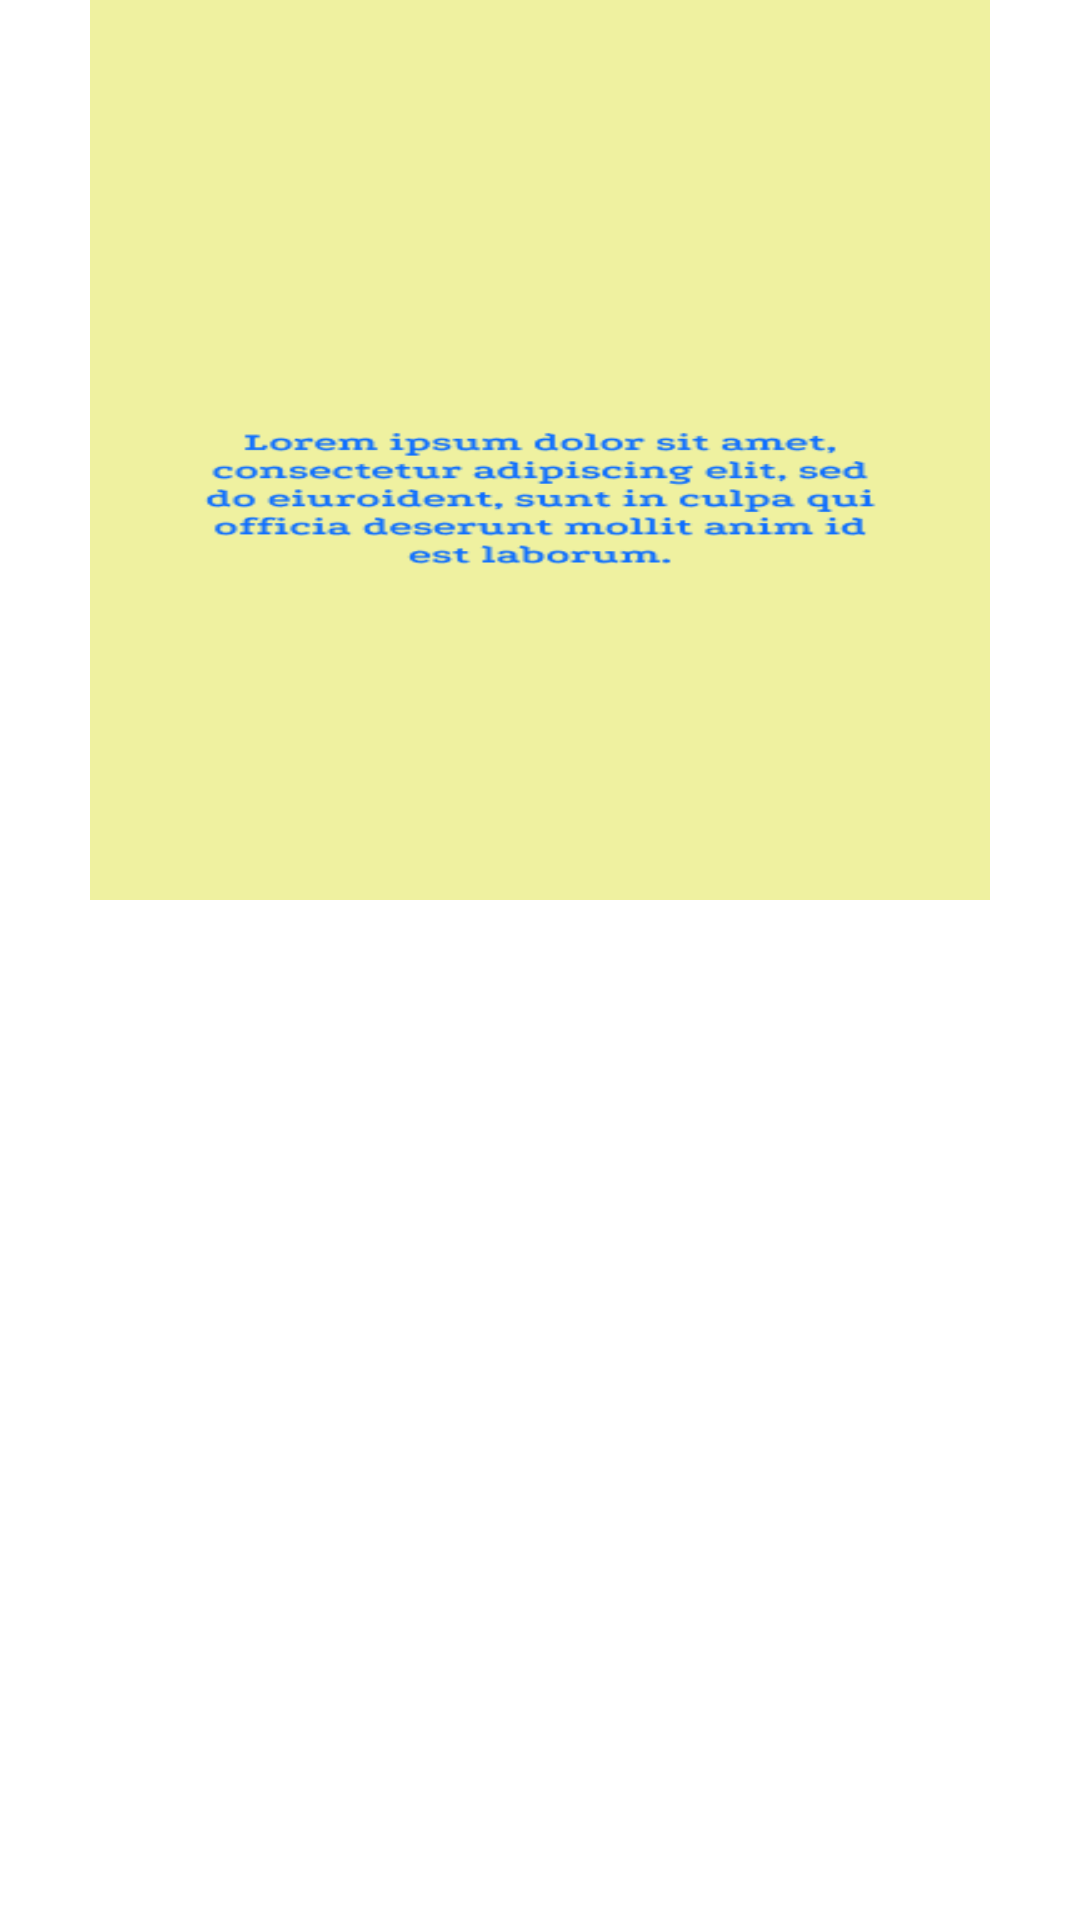

Here is an Android app screen rendered from its layout file. Give the layout XML and the strings, colors and styles it references.
<!-- AndroidManifest.xml: application theme Theme.Figmaappp -->
<!-- res/layout/activity_splashscreenactivity.xml -->
<?xml version="1.0" encoding="utf-8"?>
<LinearLayout xmlns:android="http://schemas.android.com/apk/res/android"
    xmlns:app="http://schemas.android.com/apk/res-auto"
    xmlns:tools="http://schemas.android.com/tools"
    android:layout_width="match_parent"
    android:layout_height="match_parent"
    android:orientation="vertical"
    tools:context=".Splashscreenactivity">


    <RelativeLayout
        android:layout_width="match_parent"
        android:layout_height="wrap_content">

    <ImageView
        android:background="@drawable/w1"
        android:layout_centerHorizontal="true"
        android:layout_centerInParent="true"
        android:layout_width="300dp"
        android:layout_height="300dp"/>

    </RelativeLayout>



</LinearLayout>
<!-- resources referenced by this layout -->
<resources>
  <!-- drawable w1: png bitmap (drawable-hdpi, 13863 bytes) -->
  <style name="Theme.Figmaappp" parent="Theme.MaterialComponents.Light.NoActionBar">
          
          <item name="colorPrimary">@color/purple_500</item>
          <item name="android:windowFullscreen">true</item>
          <item name="colorPrimaryVariant">@color/purple_700</item>
          <item name="colorOnPrimary">@color/white</item>
          
          <item name="colorSecondary">@color/teal_200</item>
          <item name="colorSecondaryVariant">@color/teal_700</item>
          <item name="colorOnSecondary">@color/black</item>
          
          <item name="android:statusBarColor" tools:targetApi="l">?attr/colorPrimaryVariant</item>
          
      </style>
  <color name="purple_500">#FF6200EE</color>
  <color name="purple_700">#FF3700B3</color>
  <color name="white">#FFFFFFFF</color>
  <color name="teal_200">#FF03DAC5</color>
  <color name="teal_700">#FF018786</color>
  <color name="black">#FF000000</color>
</resources>
